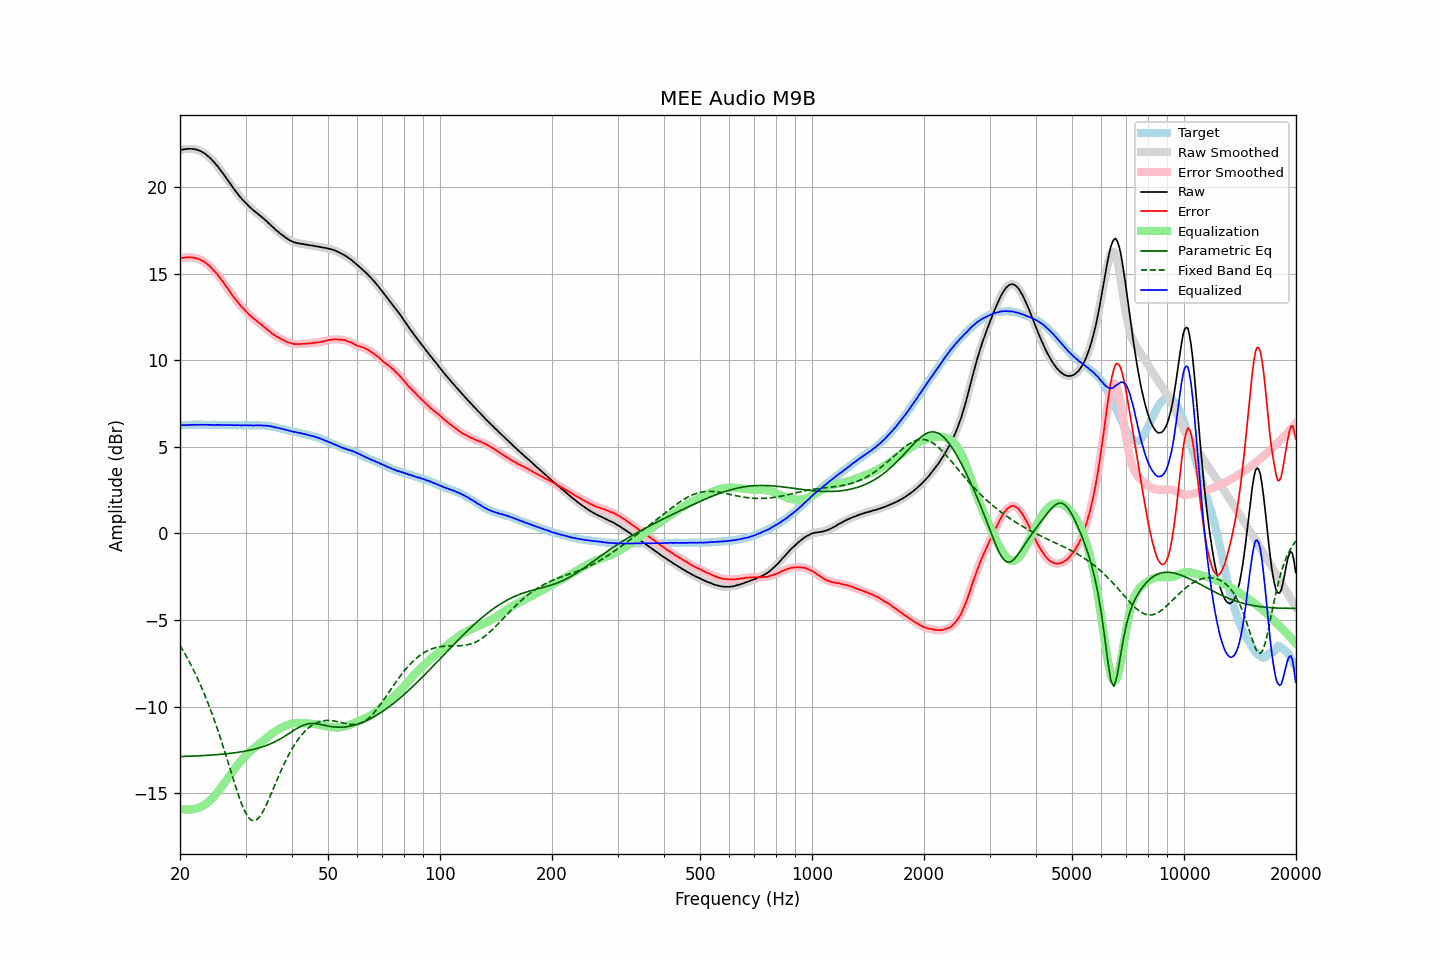

Source data for this figure (header and first rows):
frequency, raw, error, smoothed, error_smoothed, equalization, parametric_eq, fixed_band_eq, equalized_raw, equalized_smoothed, target
20.00, 22.16, 15.90, 22.16, 15.90, -15.90, -12.89, -6.47, 6.26, 6.26, 6.25
20.20, 22.18, 15.92, 22.18, 15.92, -15.92, -12.89, -6.62, 6.26, 6.26, 6.25
20.40, 22.19, 15.92, 22.19, 15.93, -15.94, -12.89, -6.78, 6.25, 6.26, 6.26
20.61, 22.21, 15.94, 22.21, 15.94, -15.95, -12.88, -6.94, 6.26, 6.26, 6.26
20.81, 22.22, 15.95, 22.22, 15.95, -15.96, -12.88, -7.11, 6.26, 6.26, 6.26
21.02, 22.23, 15.97, 22.23, 15.96, -15.96, -12.88, -7.28, 6.27, 6.27, 6.26
21.23, 22.23, 15.96, 22.23, 15.96, -15.96, -12.87, -7.45, 6.27, 6.27, 6.27
21.44, 22.23, 15.95, 22.23, 15.95, -15.95, -12.87, -7.63, 6.28, 6.28, 6.28
21.66, 22.22, 15.94, 22.22, 15.94, -15.94, -12.86, -7.81, 6.28, 6.28, 6.28
21.87, 22.21, 15.92, 22.21, 15.92, -15.92, -12.86, -8.00, 6.28, 6.28, 6.29
22.09, 22.19, 15.91, 22.19, 15.90, -15.90, -12.86, -8.20, 6.28, 6.28, 6.28
22.31, 22.16, 15.87, 22.16, 15.88, -15.87, -12.85, -8.40, 6.28, 6.28, 6.29
22.54, 22.13, 15.85, 22.13, 15.84, -15.84, -12.85, -8.60, 6.29, 6.28, 6.28
22.76, 22.09, 15.80, 22.09, 15.80, -15.80, -12.84, -8.81, 6.28, 6.28, 6.29
22.99, 22.04, 15.75, 22.04, 15.76, -15.75, -12.84, -9.02, 6.28, 6.28, 6.29
23.22, 21.98, 15.70, 21.98, 15.70, -15.70, -12.83, -9.25, 6.28, 6.28, 6.28
23.45, 21.92, 15.64, 21.91, 15.64, -15.63, -12.83, -9.47, 6.28, 6.28, 6.27
23.69, 21.84, 15.56, 21.84, 15.57, -15.56, -12.82, -9.71, 6.28, 6.28, 6.27
23.92, 21.76, 15.48, 21.76, 15.49, -15.48, -12.82, -9.94, 6.27, 6.28, 6.27
24.16, 21.68, 15.40, 21.67, 15.40, -15.40, -12.81, -10.19, 6.28, 6.27, 6.27
24.40, 21.58, 15.29, 21.58, 15.30, -15.30, -12.80, -10.44, 6.27, 6.27, 6.28
24.65, 21.48, 15.20, 21.48, 15.20, -15.20, -12.80, -10.70, 6.27, 6.27, 6.28
24.89, 21.37, 15.10, 21.37, 15.10, -15.10, -12.79, -10.96, 6.28, 6.27, 6.28
25.14, 21.27, 15.00, 21.26, 14.99, -14.99, -12.78, -11.23, 6.28, 6.28, 6.27
25.39, 21.14, 14.88, 21.15, 14.88, -14.87, -12.77, -11.50, 6.27, 6.27, 6.27
25.65, 21.03, 14.76, 21.03, 14.76, -14.75, -12.77, -11.79, 6.27, 6.27, 6.27
25.91, 20.90, 14.63, 20.90, 14.63, -14.63, -12.76, -12.07, 6.27, 6.27, 6.27
26.16, 20.77, 14.50, 20.77, 14.50, -14.51, -12.75, -12.36, 6.27, 6.27, 6.27
26.43, 20.64, 14.37, 20.64, 14.37, -14.38, -12.74, -12.65, 6.26, 6.26, 6.27
26.69, 20.51, 14.24, 20.51, 14.24, -14.24, -12.73, -12.95, 6.26, 6.27, 6.26
26.96, 20.38, 14.12, 20.38, 14.12, -14.11, -12.72, -13.25, 6.27, 6.27, 6.26
27.23, 20.25, 13.99, 20.24, 13.98, -13.98, -12.71, -13.56, 6.27, 6.26, 6.26
27.50, 20.11, 13.85, 20.11, 13.85, -13.85, -12.70, -13.86, 6.26, 6.26, 6.26
27.77, 19.98, 13.71, 19.98, 13.72, -13.72, -12.69, -14.16, 6.25, 6.26, 6.27
28.05, 19.86, 13.59, 19.85, 13.59, -13.60, -12.67, -14.46, 6.26, 6.26, 6.27
28.33, 19.73, 13.47, 19.73, 13.47, -13.47, -12.66, -14.75, 6.25, 6.26, 6.25
28.62, 19.62, 13.37, 19.61, 13.36, -13.36, -12.65, -15.03, 6.26, 6.26, 6.25
28.90, 19.50, 13.24, 19.50, 13.24, -13.24, -12.63, -15.29, 6.25, 6.25, 6.26
29.19, 19.39, 13.13, 19.39, 13.13, -13.14, -12.62, -15.55, 6.25, 6.25, 6.26
29.48, 19.28, 13.03, 19.28, 13.03, -13.03, -12.60, -15.78, 6.24, 6.25, 6.25
29.78, 19.19, 12.94, 19.18, 12.94, -12.93, -12.59, -16.00, 6.26, 6.25, 6.25
30.08, 19.09, 12.84, 19.09, 12.84, -12.83, -12.57, -16.17, 6.25, 6.25, 6.25
30.38, 18.99, 12.75, 18.99, 12.74, -12.74, -12.55, -16.34, 6.25, 6.25, 6.24
30.68, 18.90, 12.65, 18.90, 12.65, -12.65, -12.53, -16.45, 6.24, 6.25, 6.25
30.99, 18.82, 12.57, 18.81, 12.56, -12.57, -12.51, -16.54, 6.25, 6.24, 6.25
31.30, 18.73, 12.48, 18.73, 12.48, -12.49, -12.49, -16.58, 6.24, 6.24, 6.25
31.61, 18.65, 12.39, 18.65, 12.40, -12.41, -12.47, -16.60, 6.24, 6.24, 6.25
31.93, 18.58, 12.34, 18.58, 12.33, -12.33, -12.45, -16.57, 6.25, 6.25, 6.24
32.24, 18.51, 12.26, 18.50, 12.26, -12.25, -12.42, -16.52, 6.25, 6.25, 6.25
32.57, 18.43, 12.18, 18.43, 12.19, -12.18, -12.40, -16.42, 6.25, 6.25, 6.25
32.89, 18.36, 12.11, 18.35, 12.11, -12.11, -12.37, -16.31, 6.25, 6.25, 6.24
33.22, 18.28, 12.04, 18.27, 12.03, -12.03, -12.34, -16.16, 6.24, 6.24, 6.24
33.55, 18.19, 11.95, 18.19, 11.96, -11.96, -12.31, -16.00, 6.23, 6.24, 6.24
33.89, 18.12, 11.88, 18.11, 11.88, -11.88, -12.28, -15.82, 6.24, 6.23, 6.23
34.23, 18.03, 11.81, 18.03, 11.81, -11.80, -12.24, -15.62, 6.22, 6.22, 6.22
34.57, 17.95, 11.74, 17.95, 11.73, -11.73, -12.21, -15.41, 6.22, 6.22, 6.21
34.92, 17.86, 11.66, 17.86, 11.66, -11.66, -12.17, -15.20, 6.20, 6.20, 6.20
35.27, 17.77, 11.58, 17.77, 11.58, -11.59, -12.13, -14.98, 6.18, 6.18, 6.19
35.62, 17.68, 11.52, 17.68, 11.51, -11.52, -12.09, -14.76, 6.16, 6.16, 6.16
35.97, 17.59, 11.44, 17.59, 11.45, -11.45, -12.04, -14.53, 6.13, 6.14, 6.14
... 635 more rows
